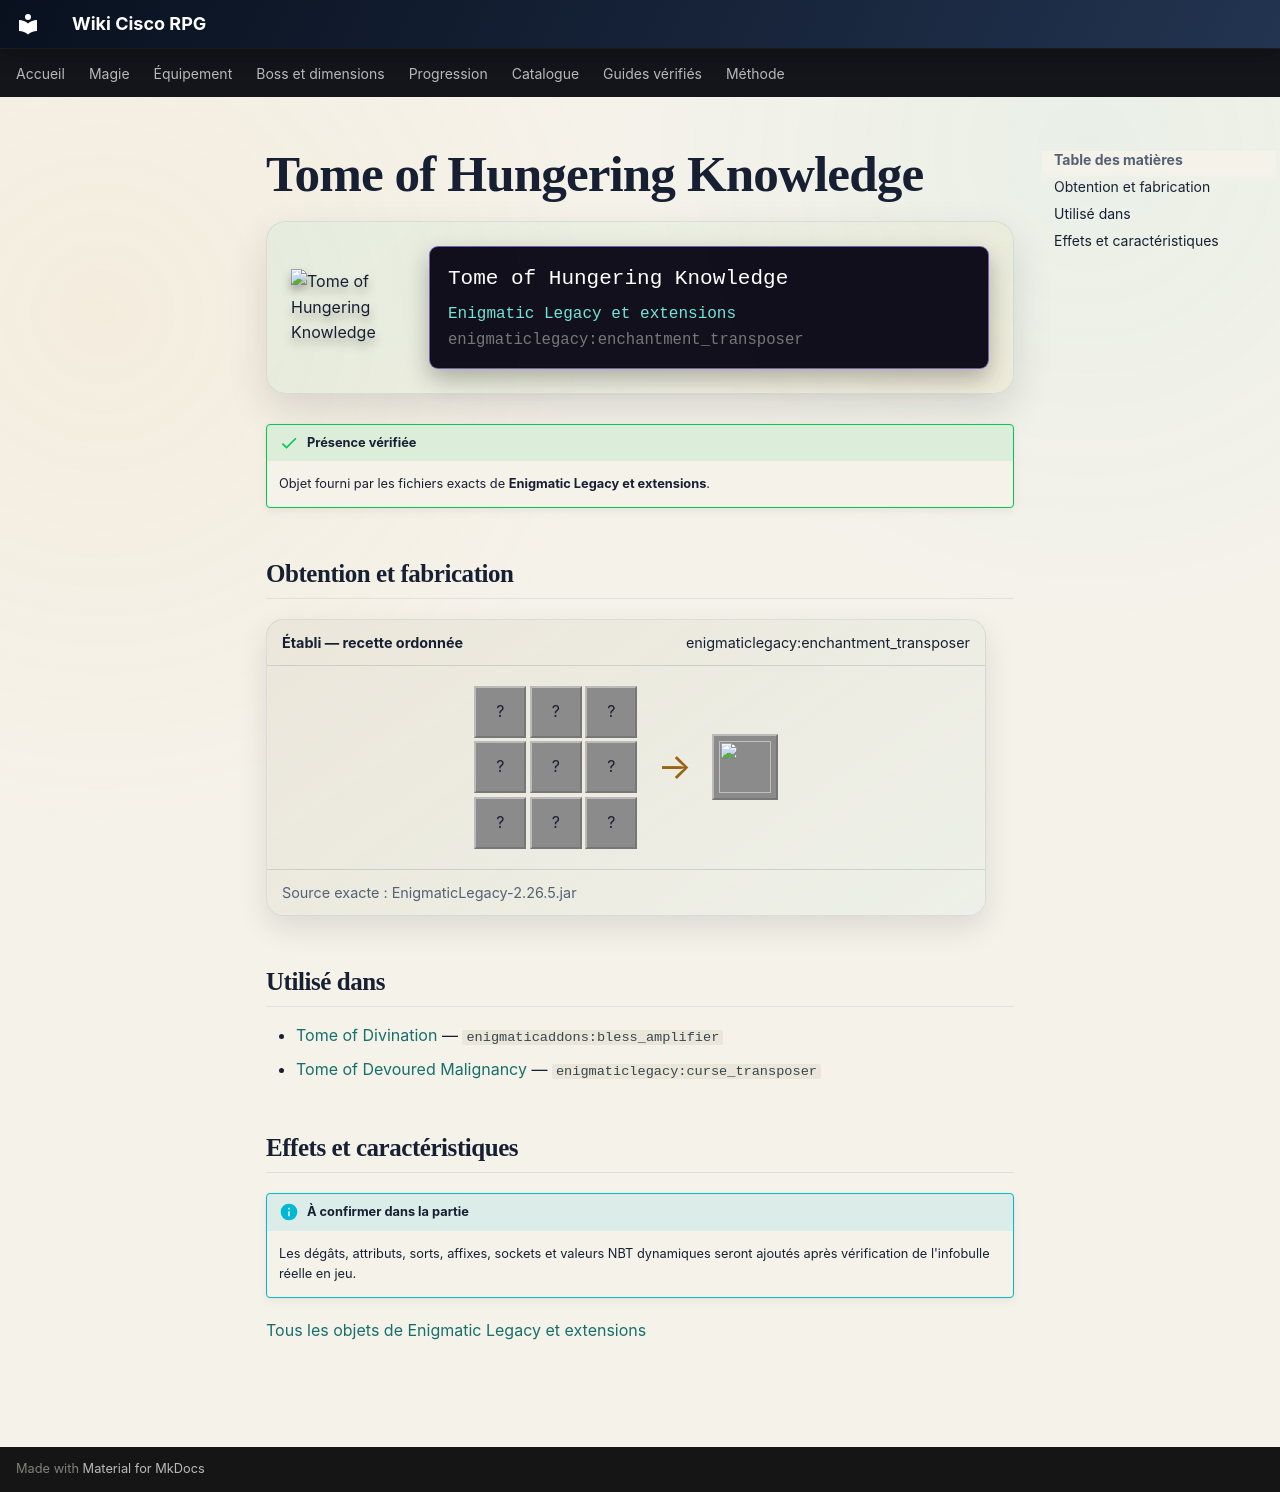

repository: Kloups-Dev/wiki-cisco-rpg · page: catalogue/objets/enigmaticlegacy/enchantment_transposer/index.html · generator: mkdocs

# Tome of Hungering Knowledge

<div class="mc-item-showcase">
<img class="mc-item-icon" src="../../../../assets/generated/items/enigmaticlegacy/enchantment_transposer.png" alt="Tome of Hungering Knowledge">
<div class="mc-tooltip-card">
<div class="mc-tooltip-card__name">Tome of Hungering Knowledge</div>
<div class="mc-tooltip-card__mod">Enigmatic Legacy et extensions</div>
<div class="mc-tooltip-card__id">enigmaticlegacy:enchantment_transposer</div>
</div>
</div>

!!! success "Présence vérifiée"
    Objet fourni par les fichiers exacts de **Enigmatic Legacy et extensions**.

## Obtention et fabrication

<div class="jei-recipe"><div class="jei-recipe__head"><strong>Établi — recette ordonnée</strong><span>enigmaticlegacy:enchantment_transposer</span></div><div class="jei-recipe__body"><div class="jei-grid"><span class="jei-slot" title="Prismarine Crystals (minecraft:prismarine_crystals)">?</span><span class="jei-slot" title="Gold Nugget (minecraft:gold_nugget)">?</span><span class="jei-slot" title="Prismarine Crystals (minecraft:prismarine_crystals)">?</span><span class="jei-slot" title="Lapis Lazuli (minecraft:lapis_lazuli)">?</span><span class="jei-slot" title="Book (minecraft:book)">?</span><span class="jei-slot" title="Lapis Lazuli (minecraft:lapis_lazuli)">?</span><span class="jei-slot" title="Blaze Powder (minecraft:blaze_powder)">?</span><span class="jei-slot" title="Redstone (minecraft:redstone)">?</span><span class="jei-slot" title="Blaze Powder (minecraft:blaze_powder)">?</span></div><span class="jei-arrow">→</span><span class="jei-slot jei-slot--result"><img src="../../../../assets/generated/items/enigmaticlegacy/enchantment_transposer.png" alt=""></span></div><div class="jei-recipe__source">Source exacte : EnigmaticLegacy-2.26.5.jar</div></div>

## Utilisé dans

- [Tome of Divination](../../../catalogue/objets/enigmaticaddons/bless_amplifier.md) — <code>enigmaticaddons:bless_amplifier</code>
- [Tome of Devoured Malignancy](../../../catalogue/objets/enigmaticlegacy/curse_transposer.md) — <code>enigmaticlegacy:curse_transposer</code>

## Effets et caractéristiques

!!! info "À confirmer dans la partie"
    Les dégâts, attributs, sorts, affixes, sockets et valeurs NBT dynamiques seront ajoutés après vérification de l'infobulle réelle en jeu.

[Tous les objets de Enigmatic Legacy et extensions](../../../contenu/enigmatic-legacy.md)
